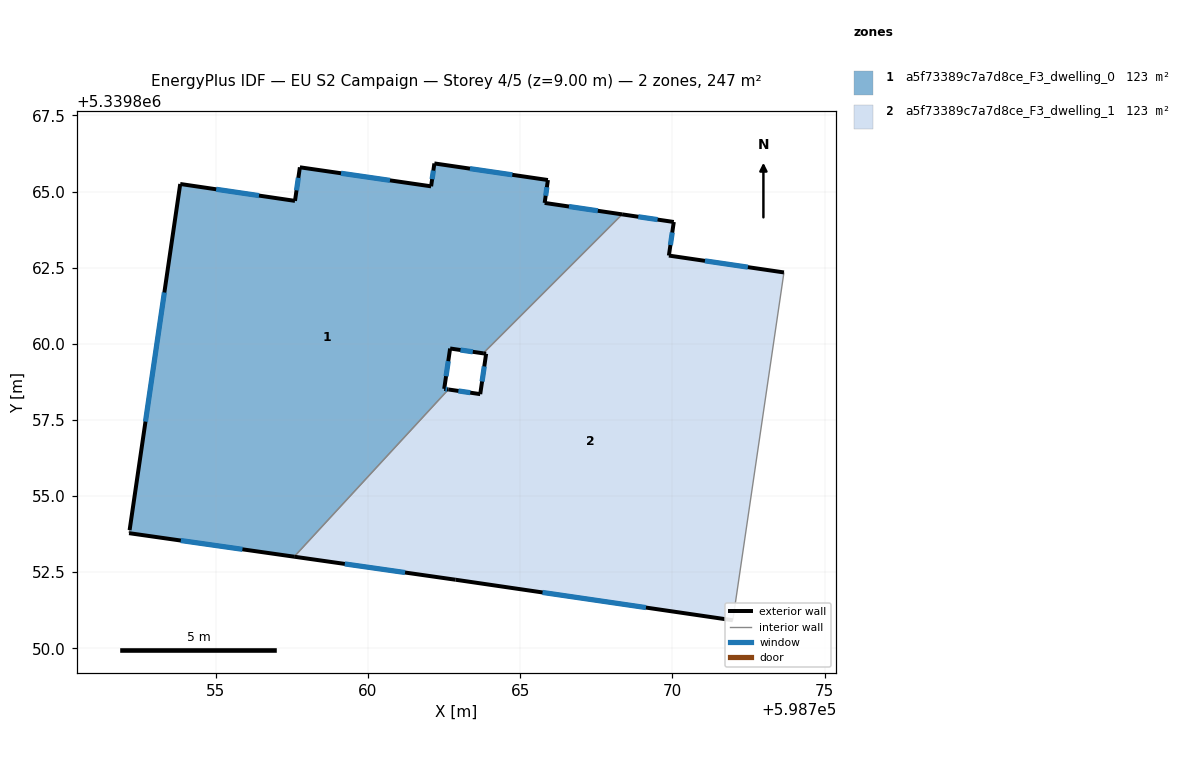
=== STOREY PLAN SPEC (per zone: floor XY polygon, exterior-wall plan segments, windows/doors) ===
zone 1: a5f73389c7a7d8ce_F3_dwelling_0  (123.4 m²)
  floor: (598768.35, 5339864.25) (598763.78, 5339859.69) (598762.70, 5339859.85) (598762.51, 5339858.52) (598762.64, 5339858.50) (598757.58, 5339853.01) (598752.16, 5339853.78) (598752.17, 5339853.88) (598753.84, 5339865.25) (598757.60, 5339864.69) (598757.77, 5339865.80) (598762.08, 5339865.17) (598762.18, 5339865.92) (598765.91, 5339865.38) (598765.80, 5339864.63)
  exterior wall: (598762.70, 5339859.85) – (598763.79, 5339859.69)  [1.1 m]
    window: (598763.04, 5339859.80) – (598763.44, 5339859.74)  [0.5 m²]
  exterior wall: (598762.51, 5339858.52) – (598762.70, 5339859.85)  [1.3 m]
    window: (598762.57, 5339858.94) – (598762.64, 5339859.43)  [0.6 m²]
  exterior wall: (598762.64, 5339858.50) – (598762.51, 5339858.52)  [0.1 m]
    window: (598762.60, 5339858.51) – (598762.55, 5339858.51)  [0.1 m²]
  exterior wall: (598752.16, 5339853.78) – (598757.58, 5339853.01)  [5.5 m]
    window: (598753.86, 5339853.54) – (598755.88, 5339853.25)  [2.3 m²]
  exterior wall: (598753.84, 5339865.25) – (598752.17, 5339853.88)  [11.5 m]
    window: (598753.32, 5339861.69) – (598752.69, 5339857.44)  [4.8 m²]
  exterior wall: (598757.60, 5339864.69) – (598753.84, 5339865.25)  [3.8 m]
    window: (598756.42, 5339864.87) – (598755.02, 5339865.08)  [1.6 m²]
  exterior wall: (598757.77, 5339865.80) – (598757.60, 5339864.69)  [1.1 m]
    window: (598757.72, 5339865.45) – (598757.66, 5339865.04)  [0.5 m²]
  exterior wall: (598762.08, 5339865.17) – (598757.77, 5339865.80)  [4.4 m]
    window: (598760.72, 5339865.37) – (598759.12, 5339865.60)  [1.8 m²]
  exterior wall: (598762.18, 5339865.92) – (598762.08, 5339865.17)  [0.8 m]
    window: (598762.15, 5339865.69) – (598762.11, 5339865.41)  [0.3 m²]
  exterior wall: (598765.91, 5339865.38) – (598762.18, 5339865.92)  [3.8 m]
    window: (598764.74, 5339865.55) – (598763.35, 5339865.75)  [1.6 m²]
  exterior wall: (598765.81, 5339864.63) – (598765.91, 5339865.38)  [0.8 m]
    window: (598765.84, 5339864.86) – (598765.88, 5339865.14)  [0.3 m²]
  exterior wall: (598768.35, 5339864.25) – (598765.81, 5339864.63)  [2.6 m]
    window: (598767.55, 5339864.37) – (598766.60, 5339864.51)  [1.1 m²]
  interior walls: 3
zone 2: a5f73389c7a7d8ce_F3_dwelling_1  (123.4 m²)
  floor: (598773.66, 5339862.34) (598771.98, 5339850.92) (598762.88, 5339852.25) (598757.58, 5339853.01) (598762.64, 5339858.50) (598763.69, 5339858.35) (598763.88, 5339859.67) (598763.78, 5339859.69) (598768.35, 5339864.25) (598770.05, 5339864.00) (598769.88, 5339862.90)
  exterior wall: (598773.66, 5339862.34) – (598769.89, 5339862.90)  [3.8 m]
    window: (598772.48, 5339862.52) – (598771.07, 5339862.72)  [1.6 m²]
  exterior wall: (598762.88, 5339852.25) – (598771.98, 5339850.92)  [9.2 m]
    window: (598765.74, 5339851.83) – (598769.13, 5339851.34)  [3.8 m²]
  exterior wall: (598757.58, 5339853.01) – (598762.88, 5339852.25)  [5.4 m]
    window: (598759.24, 5339852.77) – (598761.22, 5339852.49)  [2.2 m²]
  exterior wall: (598763.69, 5339858.35) – (598762.64, 5339858.50)  [1.1 m]
    window: (598763.36, 5339858.39) – (598762.97, 5339858.45)  [0.4 m²]
  exterior wall: (598763.88, 5339859.67) – (598763.69, 5339858.35)  [1.3 m]
    window: (598763.82, 5339859.26) – (598763.75, 5339858.76)  [0.6 m²]
  exterior wall: (598763.79, 5339859.69) – (598763.88, 5339859.67)  [0.1 m]
  exterior wall: (598770.05, 5339864.00) – (598768.35, 5339864.25)  [1.7 m]
    window: (598769.51, 5339864.08) – (598768.88, 5339864.17)  [0.7 m²]
  exterior wall: (598769.89, 5339862.90) – (598770.05, 5339864.00)  [1.1 m]
    window: (598769.94, 5339863.24) – (598770.00, 5339863.66)  [0.5 m²]
  interior walls: 3

=== DERIVED (storey summary) ===
Building: EU S2 Campaign
Storey: 4 of 5  (floor level z = 9.00 m)
Storey gross floor area: 246.7 m²
Zones on this storey: 2
  - a5f73389c7a7d8ce_F3_dwelling_0: floor 123.4 m²; exterior wall 36.7 m (110.0 m²); 12 window(s) 15.3 m²; WWR 13.9%
  - a5f73389c7a7d8ce_F3_dwelling_1: floor 123.4 m²; exterior wall 23.7 m (71.1 m²); 7 window(s) 9.9 m²; WWR 13.9%
Zone adjacency (shared interzone walls):
  - a5f73389c7a7d8ce_F3_dwelling_0 ↔ a5f73389c7a7d8ce_F3_dwelling_1